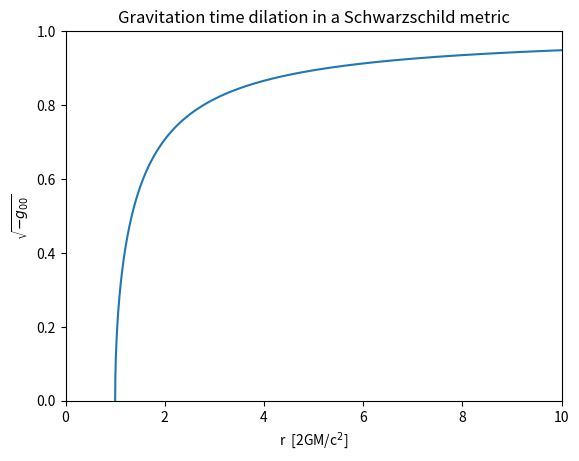
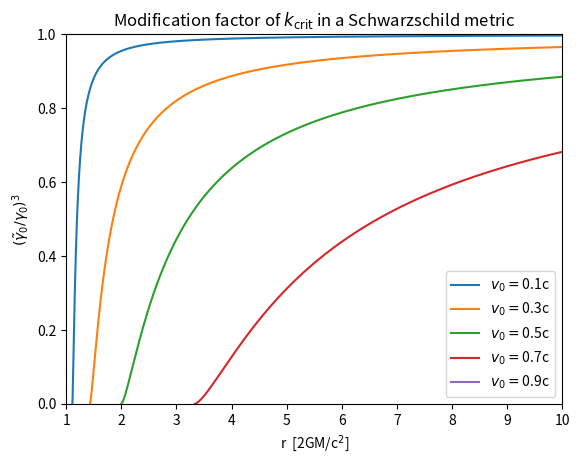
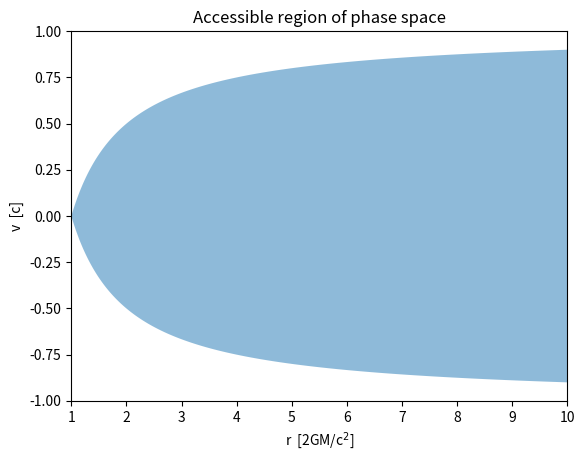
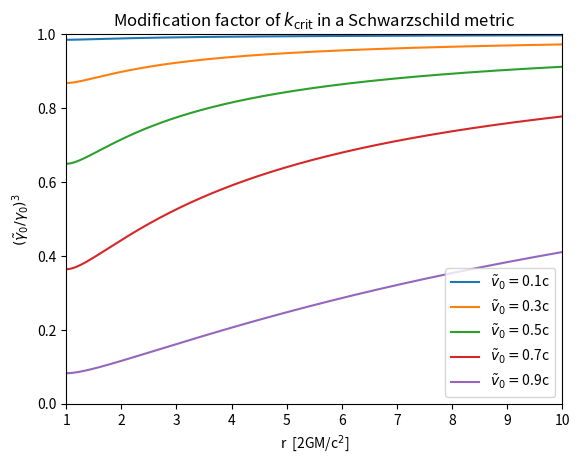

Source code (Python) for these figures, in order:
import numpy as np
from matplotlib import pyplot as plt
from scipy.integrate import quad

r_range = np.linspace(1, 10, 5000)
g00_range = -1 + 1/r_range

plt.figure()
plt.plot(r_range, np.sqrt(-g00_range))
plt.xlim([0, 10])
plt.ylim([0, 1])
plt.xlabel("r  [2GM/c$^2$]")
plt.ylabel("$\\sqrt{-g_{00}}$")
plt.title("Gravitation time dilation in a Schwarzschild metric")
plt.show()

plt.figure()
for v0 in [0.1, 0.3, 0.5, 0.7, 0.9]:
    gamma = np.sqrt(1 - v0**2)
    gamma_tilde_range = np.sqrt(1 - v0**2 / (g00_range)**2)
    factor = gamma_tilde_range**3 / gamma**3

    plt.plot(r_range, factor, label="$v_0 = $"+str(v0)+"c")
plt.xlim([1, 10])
plt.ylim([0, 1])
plt.xlabel("r  [2GM/c$^2$]")
plt.ylabel("$(\\tilde{\\gamma}_0 / \\gamma_0)^3$")
plt.title("Modification factor of $k_\\text{crit}$ in a Schwarzschild metric")
plt.legend()
plt.show()

plt.figure()
plt.fill_between(r_range, g00_range, -g00_range, alpha=0.5)
plt.xlim([1, 10])
plt.ylim([-1, 1])
plt.xlabel("r  [2GM/c$^2$]")
plt.ylabel("v  [c]")
plt.title("Accessible region of phase space")
plt.show()

plt.figure()
for v0 in [0.1, 0.3, 0.5, 0.7, 0.9]:
    gamma = np.sqrt(1 - v0**2 * (g00_range)**2)
    gamma_tilde_range = np.sqrt(1 - v0**2)
    factor = gamma_tilde_range**3 / gamma**3

    plt.plot(r_range, factor, label="$\\tilde{v}_0 = $"+str(v0)+"c")
plt.xlim([1, 10])
plt.ylim([0, 1])
plt.xlabel("r  [2GM/c$^2$]")
plt.ylabel("$(\\tilde{\\gamma}_0 / \\gamma_0)^3$")
plt.title("Modification factor of $k_\\text{crit}$ in a Schwarzschild metric")
plt.legend()
plt.show()
